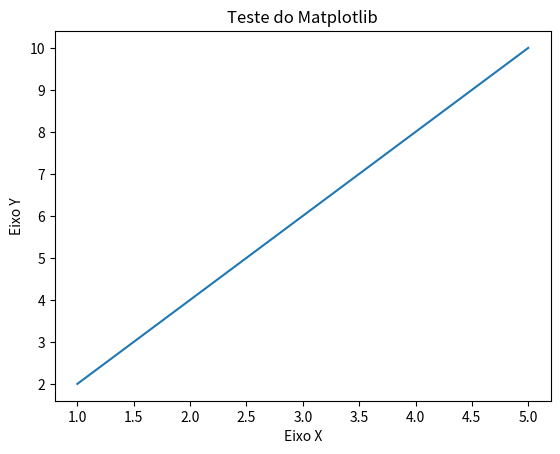

This chart was generated by the following Python code:
# DATA VISUALISATION WITH MATPLOTLIB
import matplotlib.pyplot as plt

# Dados simples
x = [1, 2, 3, 4, 5]
y = [2, 4, 6, 8, 10]

# Criar o gráfico
plt.plot(x, y)
plt.title("Teste do Matplotlib")
plt.xlabel("Eixo X")
plt.ylabel("Eixo Y")
plt.show()

